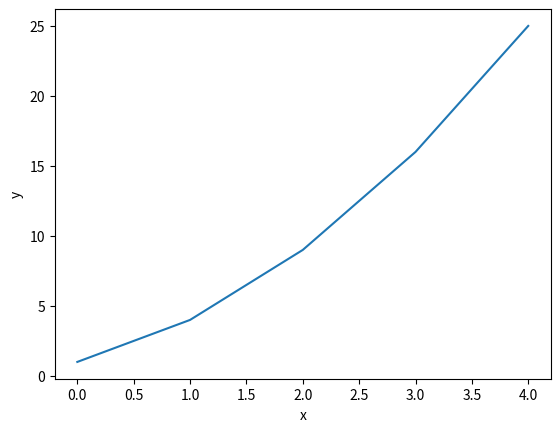

Source code (Python):
import matplotlib.pyplot as plt

squares = [1,4,9,16,25]
plt.plot(squares)
plt.xlabel('x')
plt.ylabel('y')
plt.show()